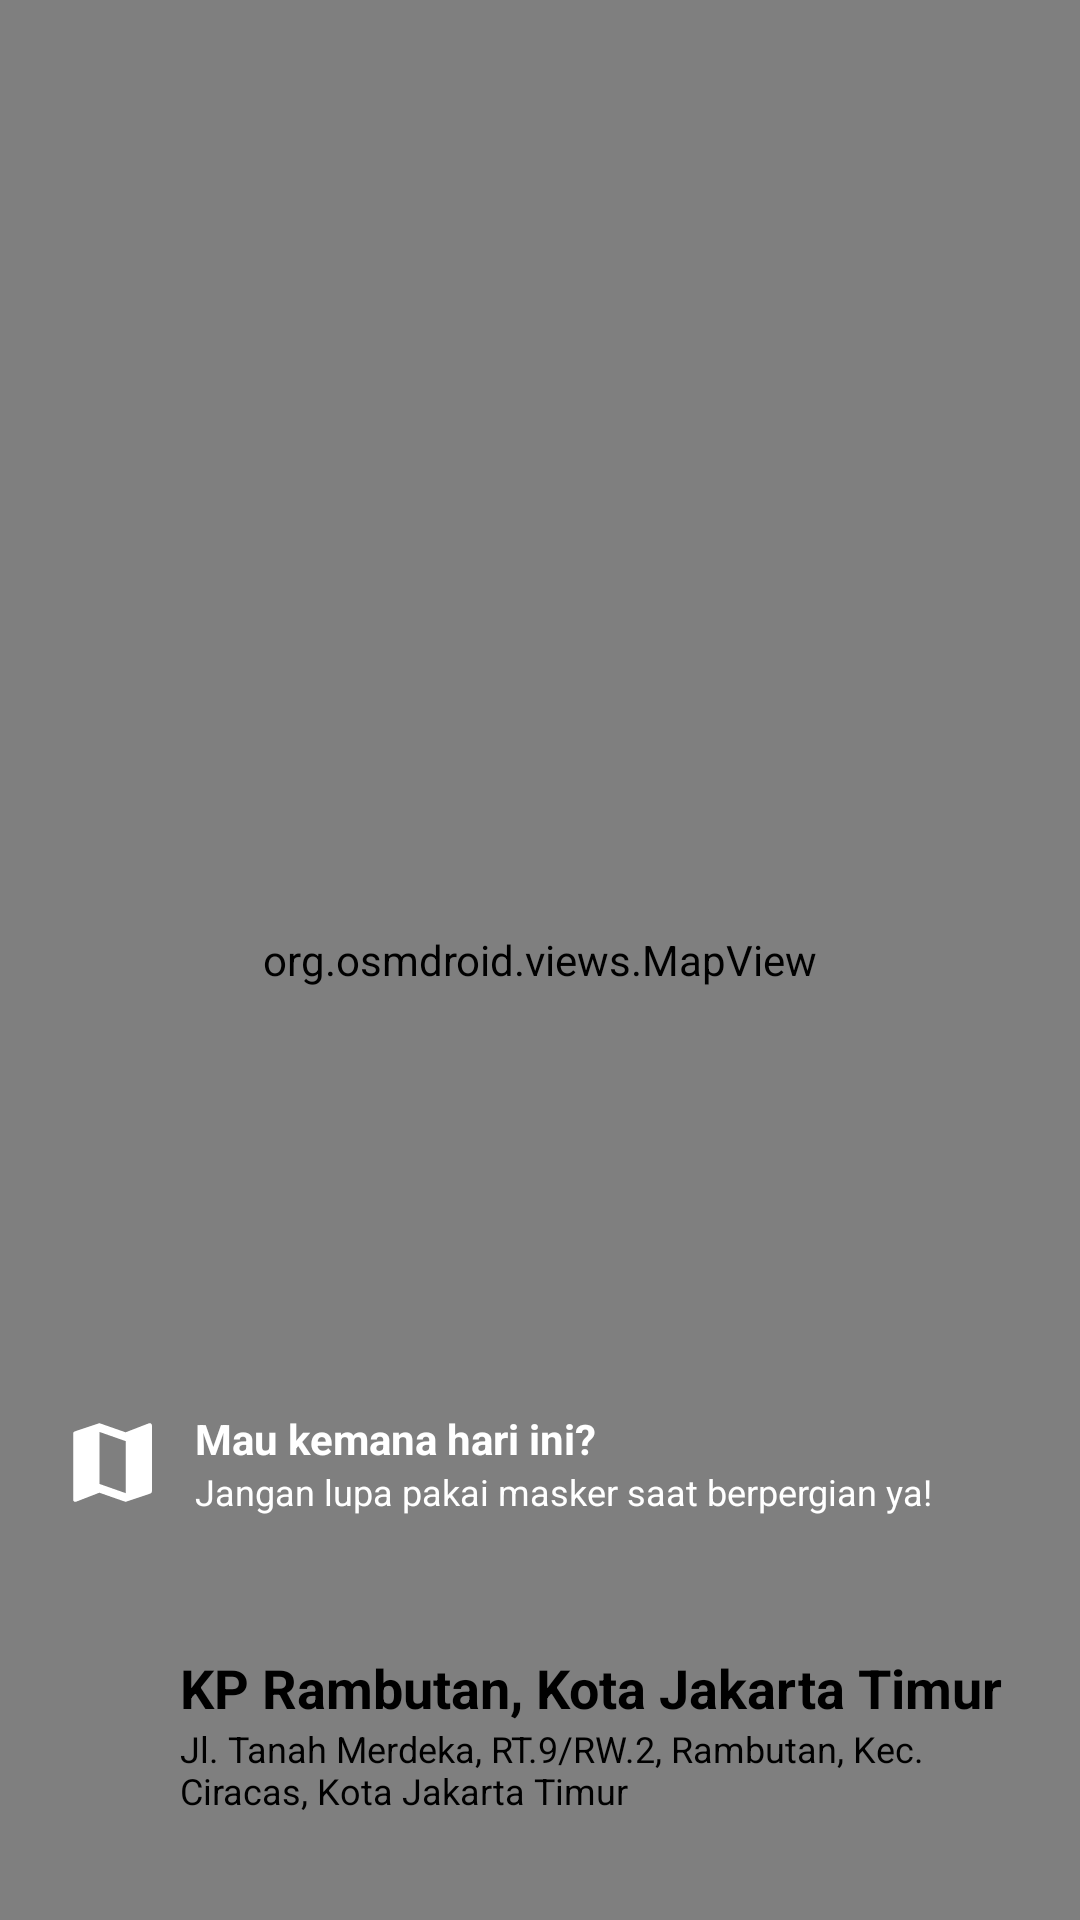

The Android layout XML behind this screen, and the referenced resources:
<!-- AndroidManifest.xml: application theme Theme.OpenStreetMap -->
<!-- res/layout/activity_main.xml -->
<?xml version="1.0" encoding="utf-8"?>
<androidx.coordinatorlayout.widget.CoordinatorLayout xmlns:android="http://schemas.android.com/apk/res/android"
    xmlns:app="http://schemas.android.com/apk/res-auto"
    android:layout_width="match_parent"
    android:layout_height="match_parent">

    <org.osmdroid.views.MapView
        android:id="@+id/mapView"
        android:layout_width="match_parent"
        android:layout_height="match_parent" />

    <LinearLayout
        android:layout_width="match_parent"
        android:layout_height="180dp"
        android:layout_gravity="bottom"
        android:background="@drawable/bg_rounded_top"
        android:backgroundTint="@android:color/holo_blue_light"
        android:focusable="true"
        android:orientation="vertical">

        <RelativeLayout
            android:layout_width="match_parent"
            android:layout_height="wrap_content"
            android:layout_marginStart="20dp"
            android:layout_marginTop="10dp"
            android:layout_marginBottom="10dp">

            <ImageView
                android:id="@+id/imageMap"
                android:layout_width="35dp"
                android:layout_height="35dp"
                android:layout_alignParentStart="true"
                android:layout_centerInParent="true"
                android:src="@drawable/ic_map" />

            <LinearLayout
                android:layout_width="match_parent"
                android:layout_height="wrap_content"
                android:layout_marginStart="10dp"
                android:layout_toEndOf="@id/imageMap"
                android:orientation="vertical">

                <TextView
                    android:layout_width="wrap_content"
                    android:layout_height="wrap_content"
                    android:text="Mau kemana hari ini?"
                    android:textColor="@android:color/white"
                    android:textSize="14sp"
                    android:textStyle="bold" />

                <TextView
                    android:layout_width="wrap_content"
                    android:layout_height="wrap_content"
                    android:text="Jangan lupa pakai masker saat berpergian ya!"
                    android:textColor="@android:color/white"
                    android:textSize="12sp" />

            </LinearLayout>

        </RelativeLayout>

        <RelativeLayout
            android:layout_width="match_parent"
            android:layout_height="match_parent"
            android:background="@drawable/bg_rounded_top">

            <ImageView
                android:id="@+id/imageLocation"
                android:layout_width="30dp"
                android:layout_height="30dp"
                android:layout_alignParentStart="true"
                android:layout_centerInParent="true"
                android:layout_marginStart="20dp"
                android:src="@drawable/ic_location"
                app:tint="@android:color/holo_red_light" />

            <LinearLayout
                android:layout_width="match_parent"
                android:layout_height="wrap_content"
                android:layout_centerInParent="true"
                android:layout_marginStart="10dp"
                android:layout_marginEnd="20dp"
                android:layout_toEndOf="@id/imageLocation"
                android:orientation="vertical">

                <TextView
                    android:id="@+id/tvCurrentLocation"
                    android:layout_width="wrap_content"
                    android:layout_height="wrap_content"
                    android:text="KP Rambutan, Kota Jakarta Timur"
                    android:textColor="@android:color/black"
                    android:textSize="18sp"
                    android:textStyle="bold" />

                <TextView
                    android:id="@+id/tvAddress"
                    android:layout_width="wrap_content"
                    android:layout_height="wrap_content"
                    android:text="Jl. Tanah Merdeka, RT.9/RW.2, Rambutan, Kec. Ciracas, Kota Jakarta Timur"
                    android:textColor="@android:color/black"
                    android:textSize="12sp" />

            </LinearLayout>

        </RelativeLayout>

    </LinearLayout>

</androidx.coordinatorlayout.widget.CoordinatorLayout>
<!-- resources referenced by this layout -->
<resources>
  <!-- drawable ic_map (drawable) -->
  <vector xmlns:android="http://schemas.android.com/apk/res/android"
      android:width="24dp"
      android:height="24dp"
      android:viewportWidth="24"
      android:viewportHeight="24"
      android:tint="@android:color/white">
    <path
        android:fillColor="@android:color/white"
        android:pathData="M20.5,3l-0.16,0.03L15,5.1 9,3 3.36,4.9c-0.21,0.07 -0.36,0.25 -0.36,0.48V20.5c0,0.28 0.22,0.5 0.5,0.5l0.16,-0.03L9,18.9l6,2.1 5.64,-1.9c0.21,-0.07 0.36,-0.25 0.36,-0.48V3.5c0,-0.28 -0.22,-0.5 -0.5,-0.5zM15,19l-6,-2.11V5l6,2.11V19z"/>
  </vector>
  <style name="Theme.OpenStreetMap" parent="Theme.MaterialComponents.Light.NoActionBar">
          
          <item name="colorPrimary">@color/purple_500</item>
          <item name="colorPrimaryVariant">@color/purple_700</item>
          <item name="colorOnPrimary">@color/white</item>
          
          <item name="colorSecondary">@color/teal_200</item>
          <item name="colorSecondaryVariant">@color/teal_700</item>
          <item name="colorOnSecondary">@color/black</item>
          
          <item name="android:statusBarColor" tools:targetApi="l">@android:color/holo_blue_light</item>
          
      </style>
  <!-- not gathered from this repository: default colours our renderer supplied (Android Studio template values) -->
  <color name="purple_500">#FF6200EE</color>
  <color name="purple_700">#FF3700B3</color>
  <color name="teal_200">#FF03DAC5</color>
  <color name="teal_700">#FF018786</color>
  <color name="black">#FF000000</color>
  <color name="white">#FFFFFFFF</color>
</resources>
